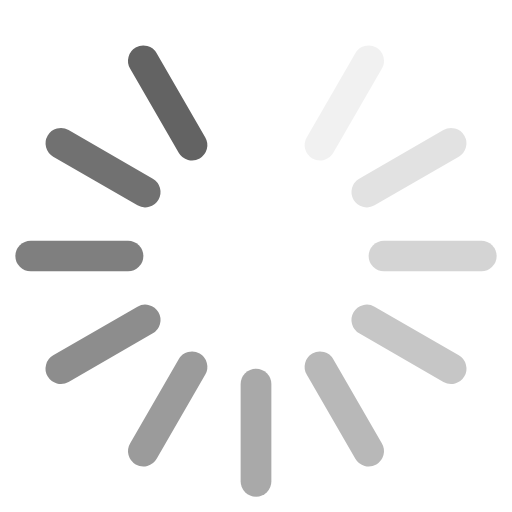
t = 0.00 s
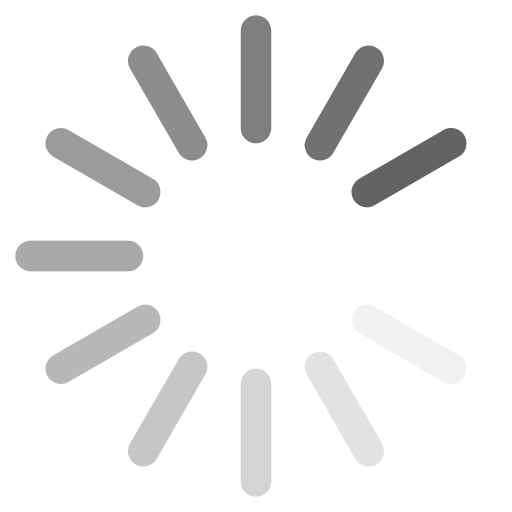
t = 0.30 s
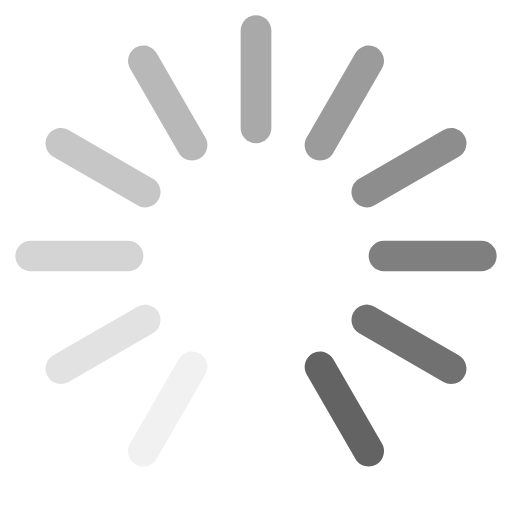
t = 0.60 s
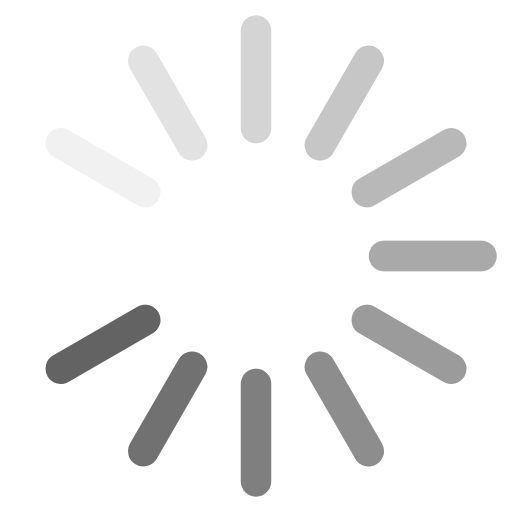
t = 0.90 s

The animated SVG that drew these frames (rendered in a browser with its animation timeline set to each time). Animation: 4 CSS @keyframes rules; one cycle of 1.20 s, repeats indefinitely.

<?xml version="1.0" encoding="UTF-8"?><!DOCTYPE svg PUBLIC "-//W3C//DTD SVG 1.1//EN" "http://www.w3.org/Graphics/SVG/1.1/DTD/svg11.dtd">
<svg xmlns="http://www.w3.org/2000/svg" version="1.1" xml:space="preserve" width="32px" height="32px" aria-label="Carregando..." class="menjh" viewBox="0 0 100 100">
<defs><style type="text/css">
<![CDATA[
@-webkit-keyframes IGCoreSpinnerSpin8{0%{-webkit-transform:rotate(180deg);transform:rotate(180deg)}to{-webkit-transform:rotate(540deg);transform:rotate(540deg)}}@keyframes IGCoreSpinnerSpin8{0%{-webkit-transform:rotate(180deg);transform:rotate(180deg)}to{-webkit-transform:rotate(540deg);transform:rotate(540deg)}}@-webkit-keyframes IGCoreSpinnerSpin12{0%{-webkit-transform:rotate(0);transform:rotate(0)}to{-webkit-transform:rotate(360deg);transform:rotate(360deg)}}@keyframes IGCoreSpinnerSpin12{0%{-webkit-transform:rotate(0);transform:rotate(0)}to{-webkit-transform:rotate(360deg);transform:rotate(360deg)}}.menjh{-webkit-animation:IGCoreSpinnerSpin12 1.2s steps(12) infinite;animation:IGCoreSpinnerSpin12 1.2s steps(12) infinite}.menjh.ZyL7E{-webkit-animation:none;animation:none}
]]>
</style></defs>
<rect fill="#555555" height="6" opacity="0" rx="3" ry="3" transform="rotate(-90 50 50)" width="25" x="72" y="47"></rect>
<rect fill="#555555" height="6" opacity="0.08333333333333333" rx="3" ry="3" transform="rotate(-60 50 50)" width="25" x="72" y="47"></rect>
<rect fill="#555555" height="6" opacity="0.16666666666666666" rx="3" ry="3" transform="rotate(-30 50 50)" width="25" x="72" y="47"></rect>
<rect fill="#555555" height="6" opacity="0.25" rx="3" ry="3" transform="rotate(0 50 50)" width="25" x="72" y="47"></rect>
<rect fill="#555555" height="6" opacity="0.3333333333333333" rx="3" ry="3" transform="rotate(30 50 50)" width="25" x="72" y="47"></rect>
<rect fill="#555555" height="6" opacity="0.4166666666666667" rx="3" ry="3" transform="rotate(60 50 50)" width="25" x="72" y="47"></rect>
<rect fill="#555555" height="6" opacity="0.5" rx="3" ry="3" transform="rotate(90 50 50)" width="25" x="72" y="47"></rect>
<rect fill="#555555" height="6" opacity="0.5833333333333334" rx="3" ry="3" transform="rotate(120 50 50)" width="25" x="72" y="47"></rect>
<rect fill="#555555" height="6" opacity="0.6666666666666666" rx="3" ry="3" transform="rotate(150 50 50)" width="25" x="72" y="47"></rect>
<rect fill="#555555" height="6" opacity="0.75" rx="3" ry="3" transform="rotate(180 50 50)" width="25" x="72" y="47"></rect>
<rect fill="#555555" height="6" opacity="0.8333333333333334" rx="3" ry="3" transform="rotate(210 50 50)" width="25" x="72" y="47"></rect>
<rect fill="#555555" height="6" opacity="0.9166666666666666" rx="3" ry="3" transform="rotate(240 50 50)" width="25" x="72" y="47"></rect>
</svg>
